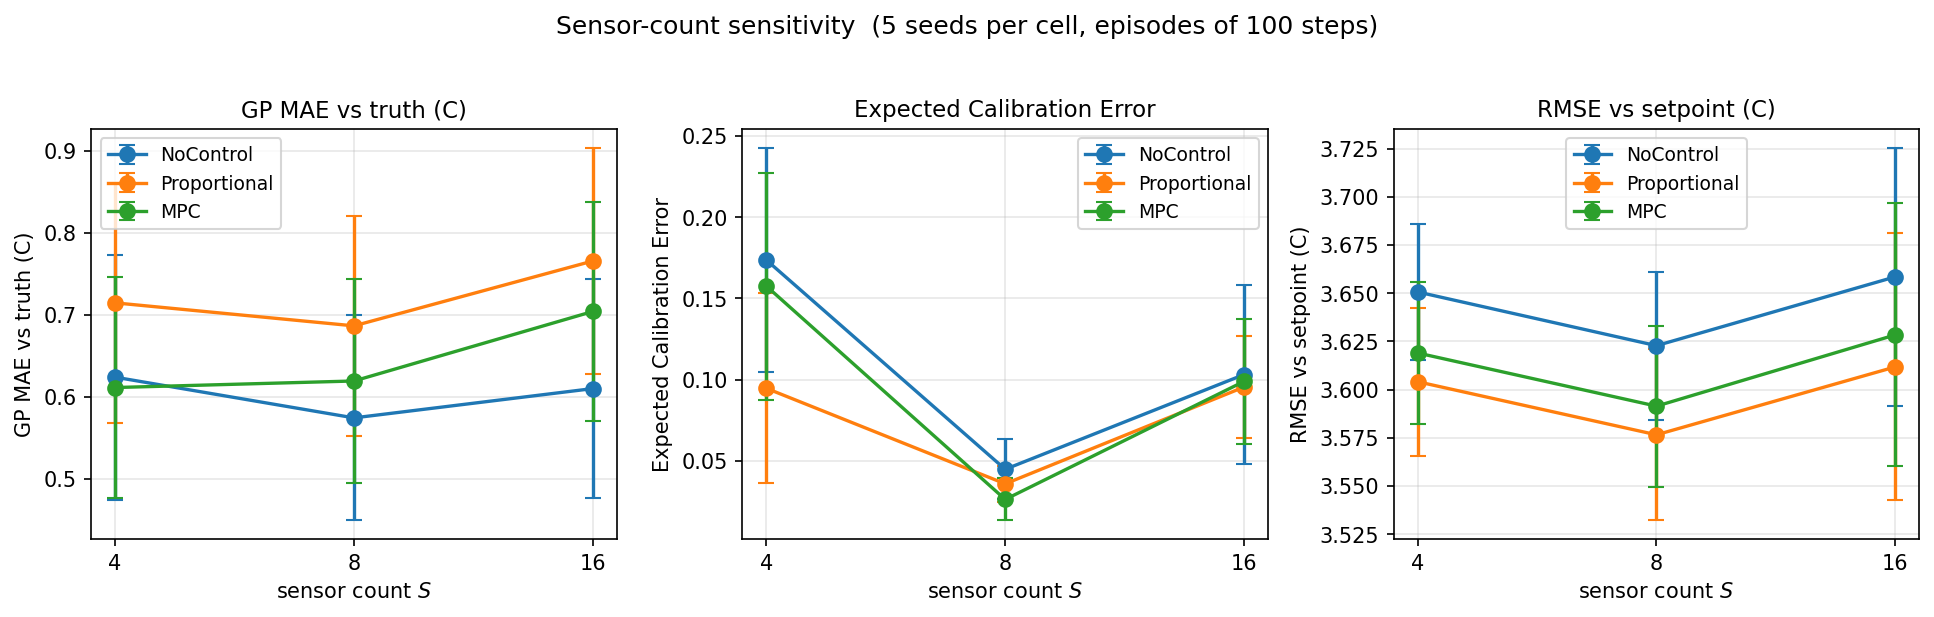

Values plotted in this chart, from the file beside it:
S, seed, controller, rmse_mean, effort_mean, mae_mean, uniform_mean, ece
4, 0, NoControl, 3.67, 0.5, 0.5834, 0.4849, 0.1081
4, 0, Proportional, 3.623, 0.9999, 0.6913, 0.5376, 0.06459
4, 0, MPC, 3.638, 0.7972, 0.5797, 0.5134, 0.09913
4, 1, NoControl, 3.687, 0.5, 0.7106, 0.5841, 0.2324
4, 1, Proportional, 3.645, 1.0, 0.7933, 0.6321, 0.1247
4, 1, MPC, 3.658, 0.8, 0.6869, 0.609, 0.2226
4, 2, NoControl, 3.649, 0.5, 0.8682, 0.7134, 0.2756
4, 2, Proportional, 3.614, 1.0, 0.953, 0.7556, 0.1953
4, 2, MPC, 3.624, 0.7983, 0.8313, 0.7346, 0.2576
4, 3, NoControl, 3.662, 0.5, 0.4605, 0.3835, 0.1507
4, 3, Proportional, 3.606, 1.0, 0.5515, 0.4395, 0.05007
4, 3, MPC, 3.625, 0.8, 0.4591, 0.4137, 0.1276
4, 4, NoControl, 3.585, 0.5, 0.4961, 0.4074, 0.1012
4, 4, Proportional, 3.532, 1.0, 0.5831, 0.4609, 0.03842
4, 4, MPC, 3.549, 0.8, 0.4985, 0.4366, 0.08086
8, 0, NoControl, 3.661, 0.5, 0.5651, 0.4891, 0.03243
8, 0, Proportional, 3.614, 1.0, 0.6758, 0.5409, 0.02672
8, 0, MPC, 3.629, 0.8, 0.612, 0.5194, 0.01397
8, 1, NoControl, 3.648, 0.5, 0.6294, 0.581, 0.04473
8, 1, Proportional, 3.607, 1.0, 0.7498, 0.6286, 0.04831
8, 1, MPC, 3.62, 0.8, 0.6762, 0.6091, 0.03367
8, 2, NoControl, 3.652, 0.5, 0.781, 0.7145, 0.0762
8, 2, Proportional, 3.617, 1.0, 0.9059, 0.7557, 0.04989
8, 2, MPC, 3.627, 0.7999, 0.8223, 0.739, 0.048
8, 3, NoControl, 3.571, 0.5, 0.4347, 0.3813, 0.04878
8, 3, Proportional, 3.517, 1.0, 0.5395, 0.4353, 0.02245
8, 3, MPC, 3.536, 0.8, 0.4822, 0.4122, 0.01999
8, 4, NoControl, 3.581, 0.5, 0.46, 0.4034, 0.02163
8, 4, Proportional, 3.528, 1.0, 0.5608, 0.4582, 0.03167
8, 4, MPC, 3.546, 0.7999, 0.5027, 0.4349, 0.01537
16, 0, NoControl, 3.771, 0.5, 0.5821, 0.4758, 0.03631
16, 0, Proportional, 3.722, 1.0, 0.7522, 0.5328, 0.05636
16, 0, MPC, 3.739, 0.7951, 0.6896, 0.5098, 0.05148
16, 1, NoControl, 3.685, 0.5, 0.6732, 0.584, 0.152
16, 1, Proportional, 3.644, 1.0, 0.8395, 0.6323, 0.1176
16, 1, MPC, 3.658, 0.7771, 0.7748, 0.6119, 0.128
16, 2, NoControl, 3.649, 0.5, 0.8342, 0.7137, 0.1699
16, 2, Proportional, 3.614, 1.0, 0.9882, 0.7552, 0.1305
16, 2, MPC, 3.627, 0.7466, 0.9202, 0.7365, 0.1445
16, 3, NoControl, 3.607, 0.5, 0.4608, 0.3865, 0.1158
16, 3, Proportional, 3.552, 1.0, 0.6112, 0.4417, 0.1145
16, 3, MPC, 3.572, 0.7993, 0.5511, 0.4184, 0.1157
16, 4, NoControl, 3.579, 0.5, 0.4988, 0.4046, 0.0415
16, 4, Proportional, 3.527, 1.0, 0.6366, 0.4574, 0.05808
16, 4, MPC, 3.546, 0.7992, 0.5839, 0.4354, 0.05477
